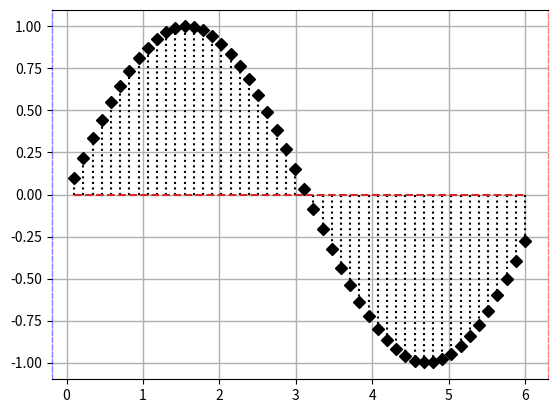

Source code (Python):

import matplotlib.pyplot as plt
import numpy as np

# Configuración de la gráfica
fig, grafica = plt.subplots()

# Datos
x = np.linspace(0.1, 6)
y = np.sin(x)

# Línea de tallo (stem plot)
grafica.stem(x, y, linefmt = "k:", markerfmt = "D", basefmt = "C3--")

# Configuración de los ejes
grafica.spines["left"].set_color("blue")
grafica.spines["right"].set_color("red")
grafica.spines["left"].set_linewidth(1)
grafica.spines["right"].set_linewidth(1)
grafica.spines["left"].set_alpha(0.5)
grafica.spines["right"].set_alpha(0.5)
grafica.spines["left"].set_linestyle("dashed")
grafica.spines["right"].set_linestyle("dashed")
grafica.spines["left"].set_visible(True)
grafica.spines["right"].set_visible(True)

# Línea de fondo
grafica.grid(True, linewidth = 1)
plt.show()